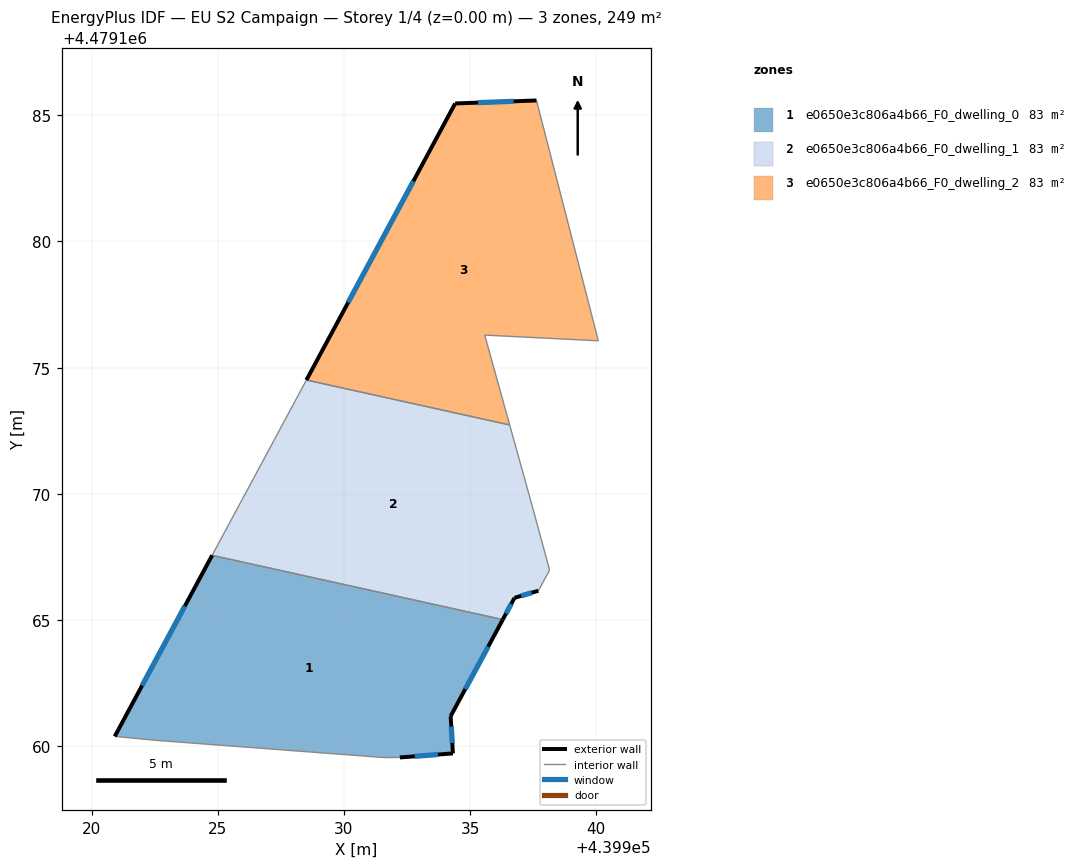
=== STOREY PLAN SPEC (per zone: floor XY polygon, exterior-wall plan segments, windows/doors) ===
zone 1: e0650e3c806a4b66_F0_dwelling_0  (82.9 m²)
  floor: (439936.29, 4479165.02) (439934.23, 4479161.19) (439934.32, 4479159.72) (439932.21, 4479159.56) (439931.62, 4479159.55) (439922.55, 4479160.23) (439920.92, 4479160.39) (439924.78, 4479167.57)
  exterior wall: (439924.78, 4479167.57) – (439920.92, 4479160.39)  [8.1 m]
    window: (439923.69, 4479165.55) – (439922.00, 4479162.41)  [4.7 m²]
  exterior wall: (439934.23, 4479161.19) – (439936.29, 4479165.02)  [4.3 m]
    window: (439934.81, 4479162.27) – (439935.71, 4479163.94)  [2.5 m²]
  exterior wall: (439934.32, 4479159.72) – (439934.23, 4479161.19)  [1.5 m]
    window: (439934.29, 4479160.13) – (439934.25, 4479160.78)  [0.9 m²]
  exterior wall: (439932.21, 4479159.56) – (439934.32, 4479159.72)  [2.1 m]
    window: (439932.80, 4479159.60) – (439933.73, 4479159.67)  [1.2 m²]
  interior walls: 4
zone 2: e0650e3c806a4b66_F0_dwelling_1  (82.9 m²)
  floor: (439936.57, 4479172.73) (439937.46, 4479169.53) (439938.15, 4479166.98) (439937.70, 4479166.16) (439936.76, 4479165.88) (439936.29, 4479165.02) (439924.78, 4479167.57) (439928.51, 4479174.51)
  exterior wall: (439936.76, 4479165.88) – (439937.70, 4479166.16)  [1.0 m]
    window: (439937.02, 4479165.96) – (439937.44, 4479166.08)  [0.6 m²]
  exterior wall: (439936.29, 4479165.02) – (439936.76, 4479165.88)  [1.0 m]
    window: (439936.42, 4479165.26) – (439936.63, 4479165.64)  [0.6 m²]
  interior walls: 6
zone 3: e0650e3c806a4b66_F0_dwelling_2  (82.9 m²)
  floor: (439937.63, 4479185.59) (439940.08, 4479176.07) (439935.58, 4479176.29) (439936.57, 4479172.73) (439928.51, 4479174.51) (439934.41, 4479185.47)
  exterior wall: (439934.41, 4479185.47) – (439928.51, 4479174.51)  [12.4 m]
    window: (439932.75, 4479182.39) – (439930.17, 4479177.59)  [7.2 m²]
  exterior wall: (439937.63, 4479185.59) – (439934.41, 4479185.47)  [3.2 m]
    window: (439936.72, 4479185.55) – (439935.31, 4479185.50)  [1.9 m²]
  interior walls: 4

=== DERIVED (storey summary) ===
Building: EU S2 Campaign
Storey: 1 of 4  (floor level z = 0.00 m)
Storey gross floor area: 248.8 m²
Zones on this storey: 3
  - e0650e3c806a4b66_F0_dwelling_0: floor 82.9 m²; exterior wall 16.1 m (48.3 m²); 4 window(s) 9.3 m²; WWR 19.2%
  - e0650e3c806a4b66_F0_dwelling_1: floor 82.9 m²; exterior wall 2.0 m (5.9 m²); 2 window(s) 1.1 m²; WWR 19.2%
  - e0650e3c806a4b66_F0_dwelling_2: floor 82.9 m²; exterior wall 15.7 m (47.0 m²); 2 window(s) 9.0 m²; WWR 19.2%
Zone adjacency (shared interzone walls):
  - e0650e3c806a4b66_F0_dwelling_0 ↔ e0650e3c806a4b66_F0_dwelling_1
  - e0650e3c806a4b66_F0_dwelling_1 ↔ e0650e3c806a4b66_F0_dwelling_2